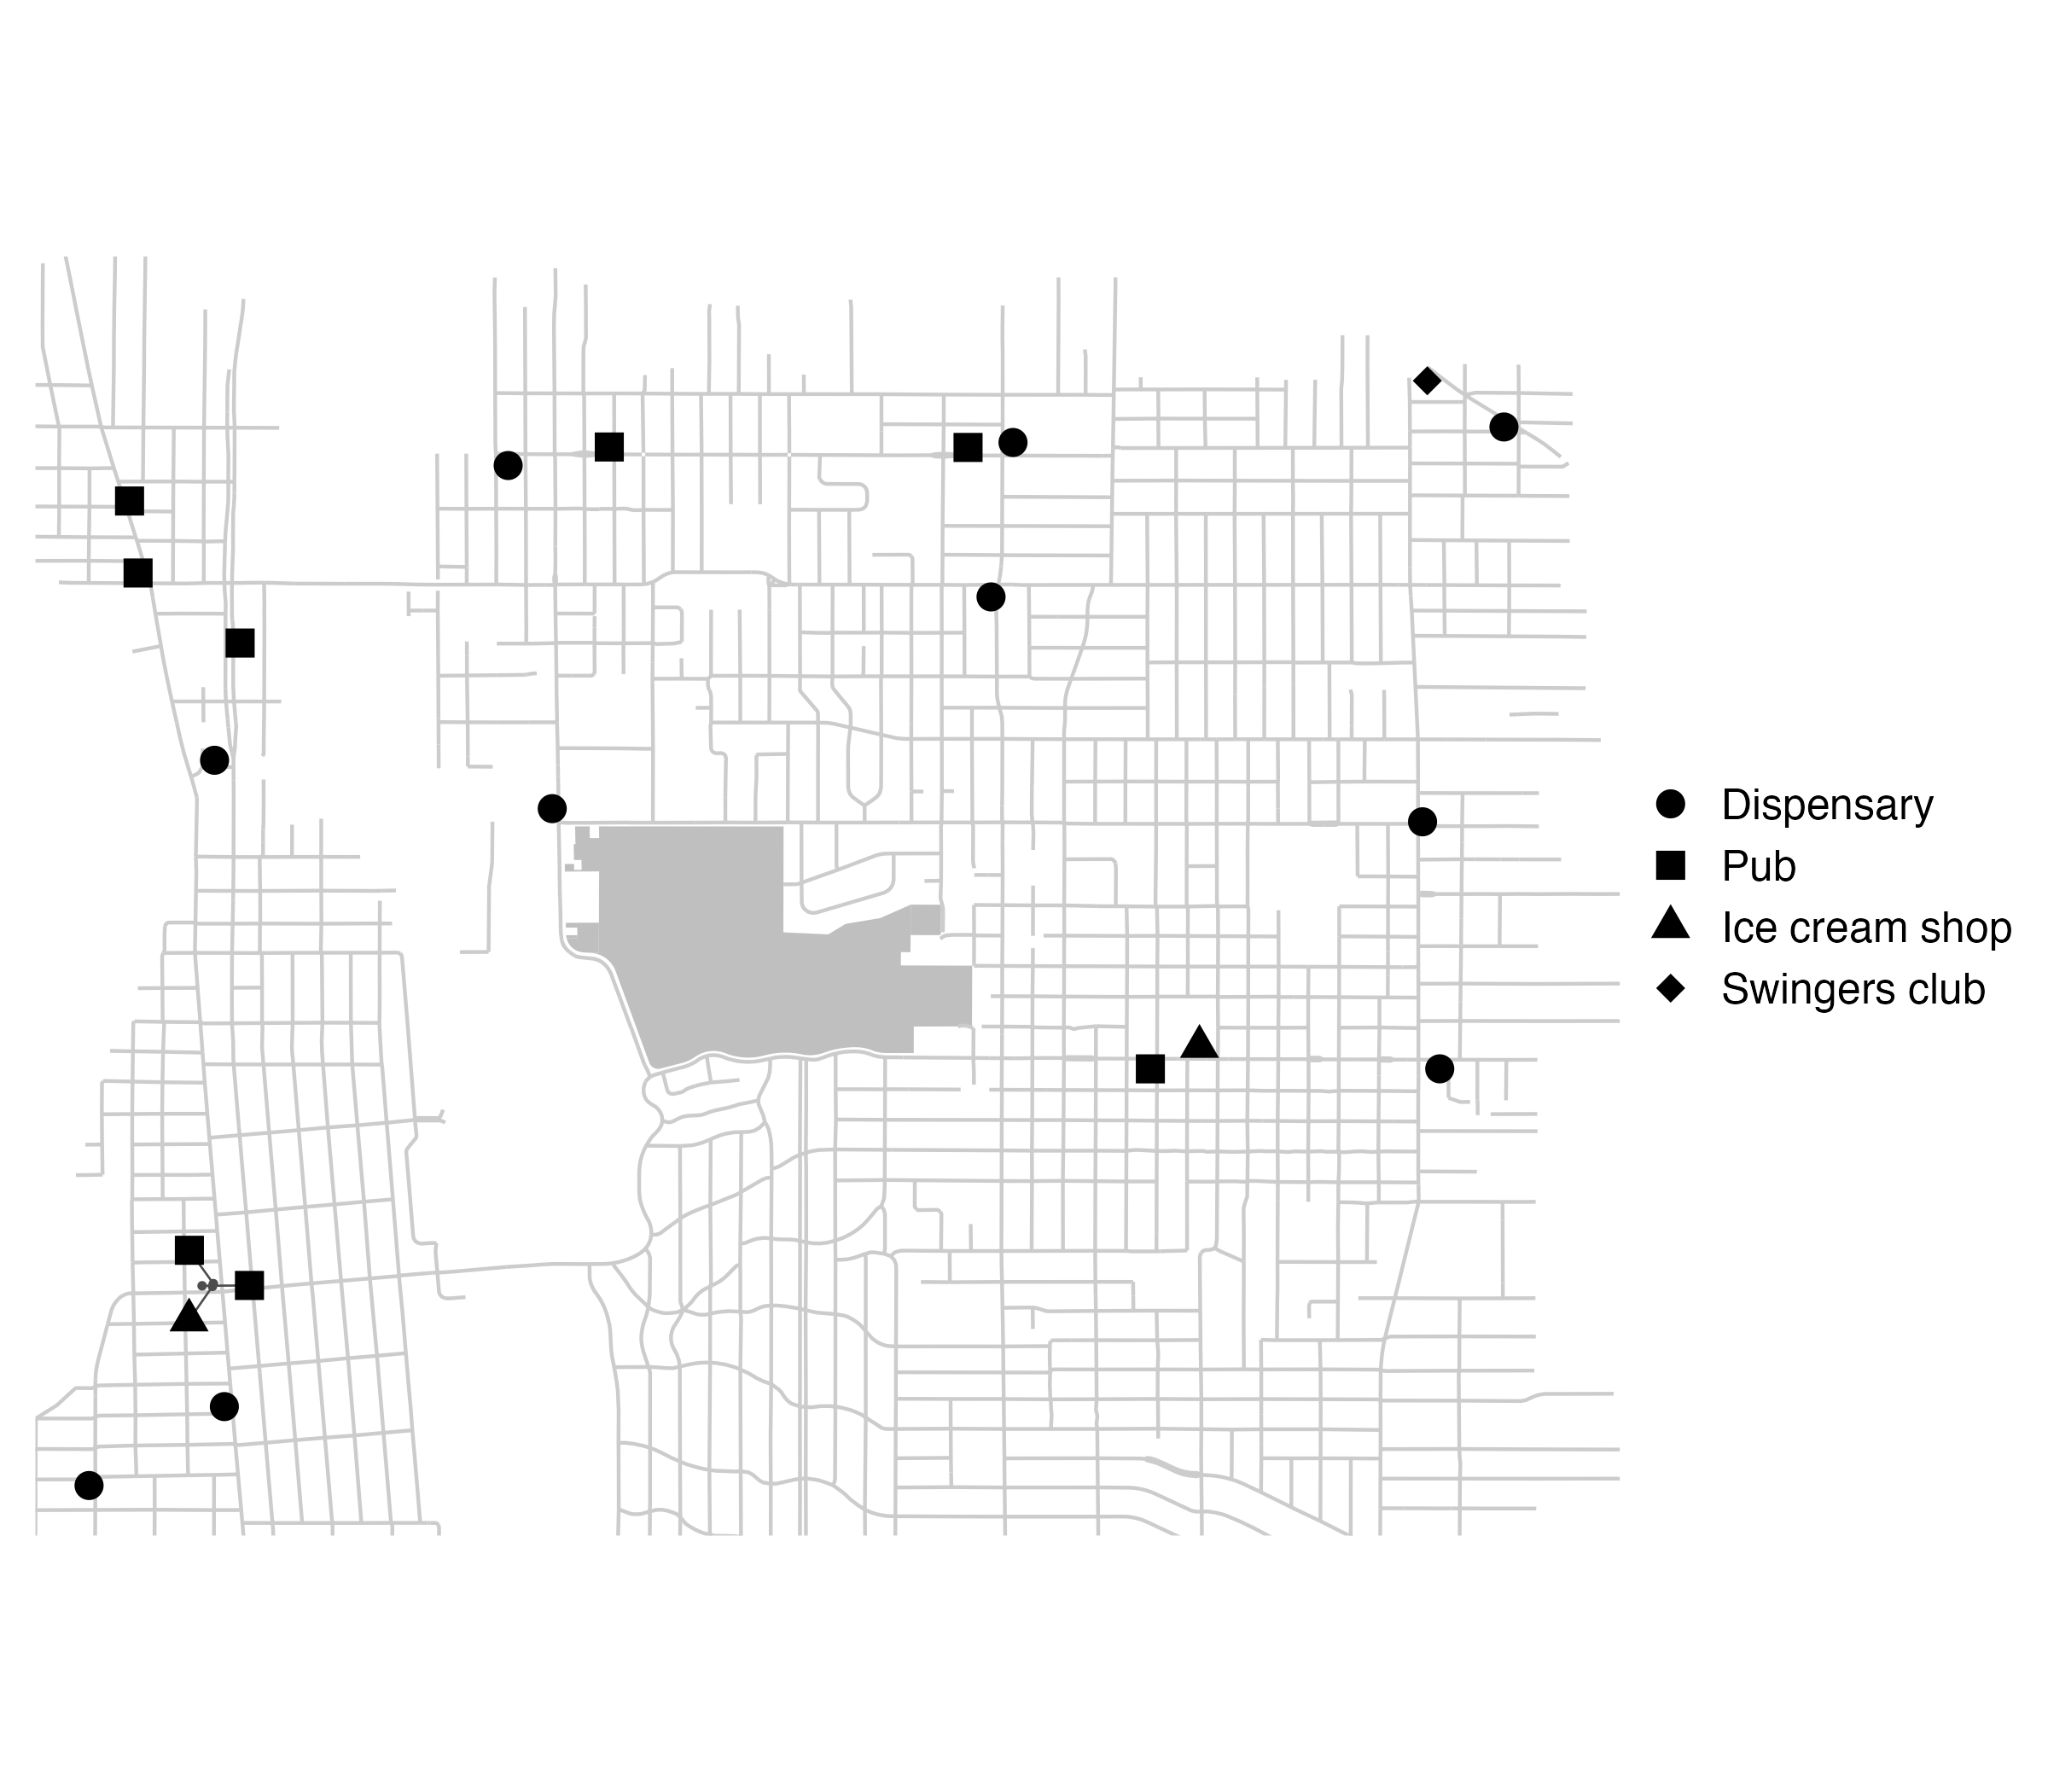

Recreate this plot in R.
# amenities around the Reed neighborhood (Portland, OR)
# Run from the Quest/ repo root (paths below are relative to it).

library(tidyverse)
library(sf)
library(osmdata)
library(gt)

# --- Study area ----------------------------------------------------------
# Rough bounding box around Reed College (Reed / Eastmoreland / Woodstock edge).
# Order for osmdata is (xmin, ymin, xmax, ymax) in lon/lat.

bb <- c(-122.655, 45.468, -122.602, 45.498)

# Reed campus boundary (4 parcels), used to shade the campus on the map.
reed <- st_read("amenities/data/reed_boundary/reed_boundary_WGS.shp", quiet = TRUE) |>
  st_transform(4326)

# The default Overpass server is often overloaded; use a mirror.
set_overpass_url("https://overpass-api.de/api/interpreter")

# --- Pull amenities from OpenStreetMap -----------------------------------
# Source: OpenStreetMap contributors via the Overpass API (osmdata package).
# Amenities are points, but some are tagged on building footprints, so we
# keep the point and polygon layers and reduce polygons to their centroids.

# Points, plus polygons (buildings) reduced to their centroids.
as_points <- function(osm) {
  polygons <- if (is.null(osm$osm_polygons)) NULL else st_centroid(osm$osm_polygons)
  bind_rows(osm$osm_points, polygons)
}

amenities_osm <- opq(bbox = bb) |>
  add_osm_feature(key = "amenity") |>
  osmdata_sf()

# # Dispensaries are tagged as shops, not amenities, so they need their own query.
dispensaries_osm <- opq(bbox = bb) |>
  add_osm_feature(key = "shop", value = "cannabis") |>
  osmdata_sf()

amenities <- as_points(amenities_osm) |>
  filter(!is.na(amenity)) |>
  transmute(name, amenity)

dispensaries <- as_points(dispensaries_osm) |>
  filter(shop == "cannabis") |>
  transmute(name, amenity = "dispensary")

amenities <- bind_rows(amenities, dispensaries) |>
  st_transform(4326)

# --- Street network for the basemap --------------------------------------

streets_osm <- opq(bbox = bb) |>
  add_osm_feature(key = "highway", value = c("motorway", "trunk", "primary", "secondary", "tertiary", "residential")) |>
  osmdata_sf()
streets <- streets_osm$osm_lines

# --- fun amenities --------------------------------------
fun <- c("pub", "restaurant", "bar", "cafe", "ice_cream", "cinema", "stripclub", "swingerclub", "dispensary")

# Distance from every amenity to the nearest edge of campus.
amenities <- amenities |>
  mutate(dist_miles = as.numeric(st_distance(geometry, st_union(reed))) / 1609.344)

fun_stuff <- amenities |>
  filter(amenity %in% fun)

# The table covers everything in fun_stuff (the full `fun` list).
fun_sum <- fun_stuff |>
  st_drop_geometry() |>
  group_by(amenity) |>
  summarize(total = n(), avg_dist_miles = mean(dist_miles), sd_dist_miles = sd(dist_miles)) |>
  arrange(desc(total))

# Formatted table, distance as mean ± sd. sd is NA for types with only one place (shows the mean alone).
fun_table <- fun_sum |>
  mutate(amenity = str_to_sentence(str_replace_all(amenity, "_", " "))) |>
  gt() |>
  cols_label(
    amenity = "Type",
    total = "Count",
    avg_dist_miles = "Average Distance (miles)"
  ) |>
  fmt_number(columns = c(avg_dist_miles, sd_dist_miles), decimals = 2) |>
  cols_merge_uncert(col_val = avg_dist_miles, col_uncert = sd_dist_miles) |>  # mean ± sd
  sub_missing(missing_text = "—") |>
  tab_header(
    title = "Fun 'Amenities' Near Reed",
    subtitle = "Distance from the edge of campus"
  ) |>
  tab_source_note("Source: OpenStreetMap contributors") |>
  opt_row_striping() |>
  cols_width(
    amenity ~ px(170),
    total ~ px(110),
    avg_dist_miles ~ px(230)
  ) |>
  cols_align(align = "center", columns = c(total, avg_dist_miles)) |>
  tab_options(data_row.padding = px(10), column_labels.padding = px(10))



# --- Map -----------------------------------------------------------------
# Keep the most common amenity types and lump the rest into "other".

amenities_plot <- fun_stuff |>
  filter(amenity %in% c("dispensary", "ice_cream", "swingerclub", "pub")) |>
  mutate(type = fct_infreq(amenity))

# Spread out overlapping symbols. Places within `merge_dist` meters of each other
# form a cluster; a cluster's symbols are moved onto a small ring around its center
# and a line points back to each true location.
merge_dist <- 60  # meters
ring_base <- 75   # ring radius = ring_base + ring_step * cluster size, in meters
ring_step <- 15

pts_m <- amenities_plot |> st_transform(26910)  # UTM 10N, meters
xy <- st_coordinates(pts_m)

amenities_plot <- amenities_plot |>
  mutate(
    cluster = cutree(hclust(dist(xy), method = "complete"), h = merge_dist),
    x0 = xy[, 1], y0 = xy[, 2]
  ) |>
  st_drop_geometry() |>
  group_by(cluster) |>
  mutate(
    n = n(),
    angle = 2 * pi * (row_number() - 1) / n,
    radius = if_else(n > 1, ring_base + ring_step * n, 0),
    x1 = mean(x0) + radius * cos(angle),
    y1 = mean(y0) + radius * sin(angle)
  ) |>
  ungroup()

# Back to lon/lat for plotting.
to_lonlat <- function(x, y) {
  st_as_sf(tibble(x, y), coords = c("x", "y"), crs = 26910) |>
    st_transform(4326) |>
    st_coordinates()
}
true_ll <- to_lonlat(amenities_plot$x0, amenities_plot$y0)
shown_ll <- to_lonlat(amenities_plot$x1, amenities_plot$y1)

amenities_plot <- amenities_plot |>
  mutate(
    lon0 = true_ll[, 1], lat0 = true_ll[, 2],
    lon1 = shown_ll[, 1], lat1 = shown_ll[, 2]
  )
moved <- filter(amenities_plot, n > 1)

amenities_map <- ggplot() +
  geom_sf(data = reed, fill = "grey75", color = NA) +
  geom_sf(data = streets, color = "grey80", linewidth = 0.5) +
  geom_segment(data = moved, aes(x = lon0, y = lat0, xend = lon1, yend = lat1), color = "grey30", linewidth = 0.3) +
  geom_point(data = moved, aes(x = lon0, y = lat0), color = "grey30", size = 0.6) +  # true location
  geom_point(data = amenities_plot, aes(x = lon1, y = lat1, shape = type), color = "black", size = 3.5) +
  coord_sf(xlim = bb[c(1, 3)], ylim = bb[c(2, 4)], expand = FALSE) +
  scale_shape_manual(
    name = NULL,
    values = c(dispensary = 16, ice_cream = 17, swingerclub = 18, pub = 15),  # circle, triangle, diamond, square
    labels = c(dispensary = "Dispensary", ice_cream = "Ice cream shop", swingerclub = "Swingers club", pub = "Pub")
  ) +
  theme_void() +
  theme(
    plot.title = element_text(face = "bold", size = 16),
    plot.caption = element_text(color = "grey40"),
    legend.text = element_text(size = 12),
    plot.margin = margin(10, 10, 10, 10)
  )


# Save files

ggsave("amenities/amenities_map.png", amenities_map, width = 8, height = 7, dpi = 300, bg = "white")
gtsave(fun_table, "amenities/fun_table.png")  # needs the webshot2 package

unique(amenities$amenity)
